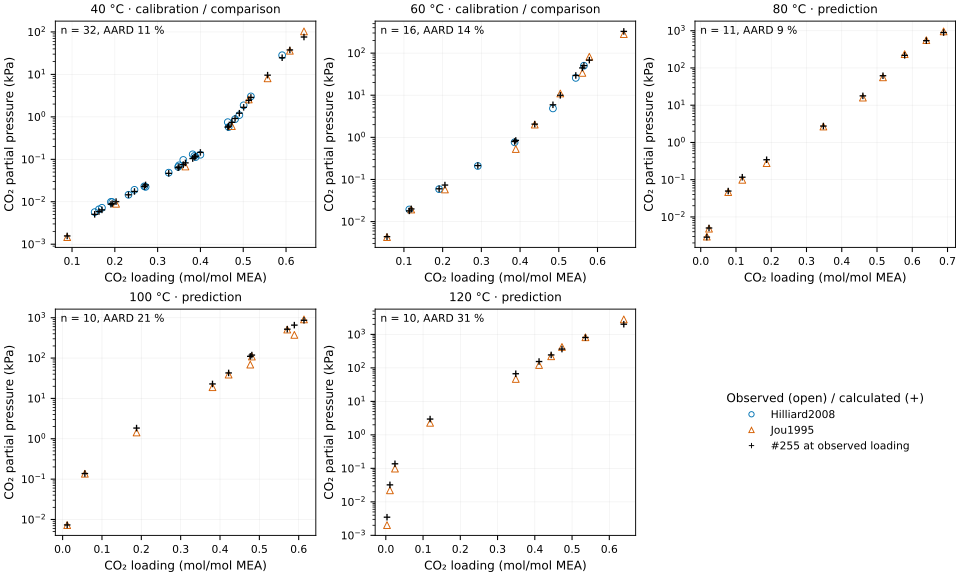

The table this chart was drawn from, first rows:
basis, cost, identity, kind, ln_pred_over_obs, loading, observed, predicted, problem, quantity, record_sha256, scaled_residual, source, species, target, temperature_K, error, relative_error_percent, status, temperature_C, loading_mol_CO2_per_mol_MEA, fitted
true-species-vapor-partial-pressure, 0.08166, vle_obs_0119, packet, -0.1212, 0.1529, 5.7, 5.049, Held, pressure, f8f64820b161377a0d97d1e4ad4f6cea764cd055…, -0.4041, Hilliard2008, pCO2, vle_obs_0119-pco2, 313.1, -0.6508, -11.42, Available, 39.99, 0.1529, True
true-species-vapor-partial-pressure, 0.08083, vle_obs_0120, packet, -0.1206, 0.1629, 6.64, 5.885, Held, pressure, f8f64820b161377a0d97d1e4ad4f6cea764cd055…, -0.4021, Hilliard2008, pCO2, vle_obs_0120-pco2, 313.2, -0.7545, -11.36, Available, 40.06, 0.1629, True
true-species-vapor-partial-pressure, 0.06831, vle_obs_0121, packet, -0.1109, 0.1699, 7.21, 6.453, Held, pressure, f8f64820b161377a0d97d1e4ad4f6cea764cd055…, -0.3696, Hilliard2008, pCO2, vle_obs_0121-pco2, 313.1, -0.7567, -10.5, Available, 39.99, 0.1699, True
true-species-vapor-partial-pressure, 0.09099, vle_obs_0122, packet, -0.128, 0.1909, 9.95, 8.755, Held, pressure, f8f64820b161377a0d97d1e4ad4f6cea764cd055…, -0.4266, Hilliard2008, pCO2, vle_obs_0122-pco2, 313.3, -1.195, -12.01, Available, 40.14, 0.1909, True
true-species-vapor-partial-pressure, 0.03988, vle_obs_0123, packet, -0.08472, 0.1939, 9.85, 9.05, Held, pressure, f8f64820b161377a0d97d1e4ad4f6cea764cd055…, -0.2824, Hilliard2008, pCO2, vle_obs_0123-pco2, 313.2, -0.8001, -8.123, Available, 40.03, 0.1939, True
true-species-vapor-partial-pressure, 1.3453701172721264e-11, vle_obs_0124, packet, 1.5561703669874413e-06, 0.2319, 14.6, 14.6, Held, pressure, f8f64820b161377a0d97d1e4ad4f6cea764cd055…, 5.187234556624804e-06, Hilliard2008, pCO2, vle_obs_0124-pco2, 313.2, 2.2720105036455607e-05, 0.0001556, Available, 40.03, 0.2319, True
true-species-vapor-partial-pressure, 0.04225, vle_obs_0125, packet, -0.0872, 0.2459, 19.1, 17.5, Held, pressure, f8f64820b161377a0d97d1e4ad4f6cea764cd055…, -0.2907, Hilliard2008, pCO2, vle_obs_0125-pco2, 313.3, -1.595, -8.351, Available, 40.12, 0.2459, True
true-species-vapor-partial-pressure, 0.0006049, vle_obs_0126, packet, -0.01044, 0.2689, 23.1, 22.86, Held, pressure, f8f64820b161377a0d97d1e4ad4f6cea764cd055…, -0.03478, Hilliard2008, pCO2, vle_obs_0126-pco2, 313.1, -0.2398, -1.038, Available, 39.97, 0.2689, True
true-species-vapor-partial-pressure, 0.06145, vle_obs_0127, packet, 0.1052, 0.2719, 22.4, 24.88, Held, pressure, f8f64820b161377a0d97d1e4ad4f6cea764cd055…, 0.3506, Hilliard2008, pCO2, vle_obs_0127-pco2, 313.5, 2.484, 11.09, Available, 40.35, 0.2719, True
true-species-vapor-partial-pressure, 0.007301, vle_obs_0128, packet, -0.03625, 0.3259, 48.5, 46.77, Held, pressure, f8f64820b161377a0d97d1e4ad4f6cea764cd055…, -0.1208, Hilliard2008, pCO2, vle_obs_0128-pco2, 313, -1.727, -3.56, Available, 39.87, 0.3259, True
true-species-vapor-partial-pressure, 0.0102, vle_obs_0129, packet, -0.04285, 0.3479, 66.2, 63.42, Held, pressure, f8f64820b161377a0d97d1e4ad4f6cea764cd055…, -0.1428, Hilliard2008, pCO2, vle_obs_0129-pco2, 313, -2.777, -4.194, Available, 39.88, 0.3479, True
true-species-vapor-partial-pressure, 0.044, vle_obs_0130, packet, -0.089, 0.3499, 72.1, 65.96, Held, pressure, f8f64820b161377a0d97d1e4ad4f6cea764cd055…, -0.2967, Hilliard2008, pCO2, vle_obs_0130-pco2, 313.1, -6.14, -8.515, Available, 39.99, 0.3499, True
true-species-vapor-partial-pressure, 0.3559, vle_obs_0131, packet, -0.2531, 0.3599, 96.6, 75, Held, pressure, f8f64820b161377a0d97d1e4ad4f6cea764cd055…, -0.8437, Hilliard2008, pCO2, vle_obs_0131-pco2, 313, -21.6, -22.36, Available, 39.87, 0.3599, True
true-species-vapor-partial-pressure, 0.2914, vle_obs_0132, packet, -0.229, 0.3819, 131.0, 104.2, Held, pressure, f8f64820b161377a0d97d1e4ad4f6cea764cd055…, -0.7634, Hilliard2008, pCO2, vle_obs_0132-pco2, 313.2, -26.82, -20.47, Available, 40.05, 0.3819, True
true-species-vapor-partial-pressure, 0.02042, vle_obs_0133, packet, -0.06063, 0.3859, 120.0, 112.9, Held, pressure, f8f64820b161377a0d97d1e4ad4f6cea764cd055…, -0.2021, Hilliard2008, pCO2, vle_obs_0133-pco2, 313, -7.06, -5.883, Available, 39.88, 0.3859, True
true-species-vapor-partial-pressure, 0.01216, vle_obs_0134, packet, 0.04679, 0.3889, 113.0, 118.4, Held, pressure, f8f64820b161377a0d97d1e4ad4f6cea764cd055…, 0.156, Hilliard2008, pCO2, vle_obs_0134-pco2, 313.0, 5.413, 4.79, Available, 39.85, 0.3889, True
true-species-vapor-partial-pressure, 0.08856, vle_obs_0135, packet, 0.1263, 0.3999, 128.0, 145.2, Held, pressure, f8f64820b161377a0d97d1e4ad4f6cea764cd055…, 0.4209, Hilliard2008, pCO2, vle_obs_0135-pco2, 313.1, 17.23, 13.46, Available, 40.0, 0.3999, True
true-species-vapor-partial-pressure, 0.4042, vle_obs_0136, packet, -0.2697, 0.4639, 750.0, 572.7, Held, pressure, f8f64820b161377a0d97d1e4ad4f6cea764cd055…, -0.8992, Hilliard2008, pCO2, vle_obs_0136-pco2, 313.2, -177.3, -23.64, Available, 40.02, 0.4639, True
true-species-vapor-partial-pressure, 0.01326, vle_obs_0137, packet, 0.04885, 0.4659, 574.0, 602.7, Held, pressure, f8f64820b161377a0d97d1e4ad4f6cea764cd055…, 0.1628, Hilliard2008, pCO2, vle_obs_0137-pco2, 313.1, 28.73, 5.006, Available, 39.93, 0.4659, True
true-species-vapor-partial-pressure, 0.007424, vle_obs_0138, packet, 0.03656, 0.4809, 883.0, 915.9, Held, pressure, f8f64820b161377a0d97d1e4ad4f6cea764cd055…, 0.1219, Hilliard2008, pCO2, vle_obs_0138-pco2, 313.1, 32.88, 3.723, Available, 39.99, 0.4809, True
true-species-vapor-partial-pressure, 0.057, vle_obs_0139, packet, 0.1013, 0.4909, 1100, 1217, Held, pressure, f8f64820b161377a0d97d1e4ad4f6cea764cd055…, 0.3376, Hilliard2008, pCO2, vle_obs_0139-pco2, 313, 117.3, 10.66, Available, 39.88, 0.4909, True
true-species-vapor-partial-pressure, 0.06561, vle_obs_0140, packet, -0.1087, 0.5009, 1870, 1677, Held, pressure, f8f64820b161377a0d97d1e4ad4f6cea764cd055…, -0.3622, Hilliard2008, pCO2, vle_obs_0140-pco2, 313.2, -192.6, -10.3, Available, 40.02, 0.5009, True
true-species-vapor-partial-pressure, 0.01623, vle_obs_0141, packet, -0.05404, 0.5179, 3030, 2871, Held, pressure, f8f64820b161377a0d97d1e4ad4f6cea764cd055…, -0.1801, Hilliard2008, pCO2, vle_obs_0141-pco2, 313.1, -159.4, -5.261, Available, 40, 0.5179, True
true-species-vapor-partial-pressure, 0.1038, vle_obs_0142, packet, -0.1367, 0.5909, 28300, 24684, Held, pressure, f8f64820b161377a0d97d1e4ad4f6cea764cd055…, -0.4556, Hilliard2008, pCO2, vle_obs_0142-pco2, 313.1, -3616, -12.78, Available, 40.0, 0.5909, True
true-species-vapor-partial-pressure, 0.03267, vle_obs_0143, packet, -0.07669, 0.1139, 19.4, 17.97, Held, pressure, f8f64820b161377a0d97d1e4ad4f6cea764cd055…, -0.2556, Hilliard2008, pCO2, vle_obs_0143-pco2, 333, -1.432, -7.382, Available, 59.87, 0.1139, True
true-species-vapor-partial-pressure, 0.001946, vle_obs_0144, packet, 0.01872, 0.1909, 58.9, 60.01, Held, pressure, f8f64820b161377a0d97d1e4ad4f6cea764cd055…, 0.06239, Hilliard2008, pCO2, vle_obs_0144-pco2, 333.1, 1.113, 1.889, Available, 59.96, 0.1909, True
true-species-vapor-partial-pressure, 0.002662, vle_obs_0145, packet, 0.02189, 0.2909, 209.0, 213.6, Held, pressure, f8f64820b161377a0d97d1e4ad4f6cea764cd055…, 0.07297, Hilliard2008, pCO2, vle_obs_0145-pco2, 333.1, 4.625, 2.213, Available, 59.96, 0.2909, True
true-species-vapor-partial-pressure, 0.01004, vle_obs_0146, packet, 0.04251, 0.3859, 763.0, 796.1, Held, pressure, f8f64820b161377a0d97d1e4ad4f6cea764cd055…, 0.1417, Hilliard2008, pCO2, vle_obs_0146-pco2, 333, 33.14, 4.343, Available, 59.88, 0.3859, True
true-species-vapor-partial-pressure, 0.2179, vle_obs_0147, packet, 0.1981, 0.4849, 4860, 5925, Held, pressure, f8f64820b161377a0d97d1e4ad4f6cea764cd055…, 0.6602, Hilliard2008, pCO2, vle_obs_0147-pco2, 332.9, 1065, 21.9, Available, 59.77, 0.4849, True
true-species-vapor-partial-pressure, 0.09716, vle_obs_0148, packet, 0.1322, 0.5439, 25800, 29448, Held, pressure, f8f64820b161377a0d97d1e4ad4f6cea764cd055…, 0.4408, Hilliard2008, pCO2, vle_obs_0148-pco2, 333.3, 3648, 14.14, Available, 60.11, 0.5439, False
true-species-vapor-partial-pressure, 0.0001543, vle_obs_0149, packet, 0.00527, 0.5649, 50200, 50465, Held, pressure, f8f64820b161377a0d97d1e4ad4f6cea764cd055…, 0.01757, Hilliard2008, pCO2, vle_obs_0149-pco2, 333.1, 265.3, 0.5284, Available, 59.94, 0.5649, True
true-species-vapor-partial-pressure, 0.02146, vle_obs_0186, packet, 0.06215, 0.0887, 1.47, 1.564, Held, pressure, f8f64820b161377a0d97d1e4ad4f6cea764cd055…, 0.2072, Jou1995, pCO2, vle_obs_0186-pco2, 313.1, 0.09426, 6.412, Available, 40.0, 0.0887, True
true-species-vapor-partial-pressure, 0.07791, vle_obs_0187, packet, 0.1184, 0.2029, 8.96, 10.09, Held, pressure, f8f64820b161377a0d97d1e4ad4f6cea764cd055…, 0.3947, Jou1995, pCO2, vle_obs_0187-pco2, 313.1, 1.126, 12.57, Available, 40.0, 0.2029, True
true-species-vapor-partial-pressure, 0.215, vle_obs_0188, packet, 0.1967, 0.3649, 67.7, 82.42, Held, pressure, f8f64820b161377a0d97d1e4ad4f6cea764cd055…, 0.6557, Jou1995, pCO2, vle_obs_0188-pco2, 313.1, 14.72, 21.74, Available, 40.0, 0.3649, True
true-species-vapor-partial-pressure, 0.2375, vle_obs_0189, packet, 0.2067, 0.4734, 604.0, 742.7, Held, pressure, f8f64820b161377a0d97d1e4ad4f6cea764cd055…, 0.6891, Jou1995, pCO2, vle_obs_0189-pco2, 313.1, 138.7, 22.97, Available, 40.0, 0.4734, True
true-species-vapor-partial-pressure, 0.01383, vle_obs_0190, packet, -0.0499, 0.5129, 2570, 2445, Held, pressure, f8f64820b161377a0d97d1e4ad4f6cea764cd055…, -0.1663, Jou1995, pCO2, vle_obs_0190-pco2, 313.1, -125.1, -4.868, Available, 40.0, 0.5129, True
true-species-vapor-partial-pressure, 0.166, vle_obs_0191, packet, 0.1729, 0.5569, 8090, 9617, Held, pressure, f8f64820b161377a0d97d1e4ad4f6cea764cd055…, 0.5762, Jou1995, pCO2, vle_obs_0191-pco2, 313.1, 1527, 18.87, Available, 40.0, 0.5569, True
true-species-vapor-partial-pressure, 0.01072, vle_obs_0192, packet, 0.04392, 0.6089, 36100, 37721, Held, pressure, f8f64820b161377a0d97d1e4ad4f6cea764cd055…, 0.1464, Jou1995, pCO2, vle_obs_0192-pco2, 313.1, 1621, 4.49, Available, 40.0, 0.6089, True
true-species-vapor-partial-pressure, 0.5152, vle_obs_0193, packet, -0.3045, 0.6419, 103000, 75961, Held, pressure, f8f64820b161377a0d97d1e4ad4f6cea764cd055…, -1.015, Jou1995, pCO2, vle_obs_0193-pco2, 313.1, -27039, -26.25, Available, 40.0, 0.6419, True
true-species-vapor-partial-pressure, 0.003374, vle_obs_0194, packet, 0.02465, 0.0563, 4.28, 4.387, Held, pressure, f8f64820b161377a0d97d1e4ad4f6cea764cd055…, 0.08215, Jou1995, pCO2, vle_obs_0194-pco2, 333.1, 0.1068, 2.495, Available, 60.0, 0.0563, True
true-species-vapor-partial-pressure, 0.005983, vle_obs_0195, packet, 0.03282, 0.1189, 19.3, 19.94, Held, pressure, f8f64820b161377a0d97d1e4ad4f6cea764cd055…, 0.1094, Jou1995, pCO2, vle_obs_0195-pco2, 333.1, 0.6439, 3.336, Available, 60.0, 0.1189, True
true-species-vapor-partial-pressure, 0.3216, vle_obs_0196, packet, 0.2406, 0.2059, 57.9, 73.65, Held, pressure, f8f64820b161377a0d97d1e4ad4f6cea764cd055…, 0.802, Jou1995, pCO2, vle_obs_0196-pco2, 333.1, 15.75, 27.2, Available, 60.0, 0.2059, True
true-species-vapor-partial-pressure, 1.23, vle_obs_0197, packet, 0.4705, 0.3889, 528.0, 845.2, Held, pressure, f8f64820b161377a0d97d1e4ad4f6cea764cd055…, 1.568, Jou1995, pCO2, vle_obs_0197-pco2, 333.1, 317.2, 60.07, Available, 60.0, 0.3889, True
true-species-vapor-partial-pressure, 0.002842, vle_obs_0198, packet, 0.02262, 0.4379, 2010, 2056, Held, pressure, f8f64820b161377a0d97d1e4ad4f6cea764cd055…, 0.07539, Jou1995, pCO2, vle_obs_0198-pco2, 333.1, 45.98, 2.288, Available, 60.0, 0.4379, True
true-species-vapor-partial-pressure, 0.05862, vle_obs_0199, packet, -0.1027, 0.5039, 11000, 9926, Held, pressure, f8f64820b161377a0d97d1e4ad4f6cea764cd055…, -0.3424, Jou1995, pCO2, vle_obs_0199-pco2, 333.1, -1074, -9.762, Available, 60.0, 0.5039, True
true-species-vapor-partial-pressure, 0.4045, vle_obs_0200, packet, 0.2698, 0.5609, 34000, 44531, Held, pressure, f8f64820b161377a0d97d1e4ad4f6cea764cd055…, 0.8994, Jou1995, pCO2, vle_obs_0200-pco2, 333.1, 10531, 30.97, Available, 60.0, 0.5609, True
true-species-vapor-partial-pressure, 0.1891, vle_obs_0201, packet, -0.1845, 0.5789, 82000, 68184, Held, pressure, f8f64820b161377a0d97d1e4ad4f6cea764cd055…, -0.615, Jou1995, pCO2, vle_obs_0201-pco2, 333.1, -13816, -16.85, Available, 60.0, 0.5789, True
true-species-vapor-partial-pressure, 0.1244, vle_obs_0202, packet, 0.1496, 0.6679, 282000, 327511, Held, pressure, f8f64820b161377a0d97d1e4ad4f6cea764cd055…, 0.4987, Jou1995, pCO2, vle_obs_0202-pco2, 333.1, 45511, 16.14, Available, 60.0, 0.6679, True
true-species-vapor-partial-pressure, 0.005018, vle_obs_0203, packet, -0.03005, 0.0173, 2.96, 2.872, Held, pressure, f8f64820b161377a0d97d1e4ad4f6cea764cd055…, -0.1002, Jou1995, pCO2, vle_obs_0203-pco2, 353.1, -0.08763, -2.961, Available, 80.0, 0.0173, False
true-species-vapor-partial-pressure, 0.009248, vle_obs_0204, packet, 0.0408, 0.0235, 4.84, 5.042, Held, pressure, f8f64820b161377a0d97d1e4ad4f6cea764cd055…, 0.136, Jou1995, pCO2, vle_obs_0204-pco2, 353.1, 0.2016, 4.164, Available, 80.0, 0.0235, False
true-species-vapor-partial-pressure, 0.02071, vle_obs_0205, packet, 0.06106, 0.078, 46.5, 49.43, Held, pressure, f8f64820b161377a0d97d1e4ad4f6cea764cd055…, 0.2035, Jou1995, pCO2, vle_obs_0205-pco2, 353.1, 2.928, 6.296, Available, 80.0, 0.078, False
true-species-vapor-partial-pressure, 0.1477, vle_obs_0206, packet, 0.163, 0.1179, 99.2, 116.8, Held, pressure, f8f64820b161377a0d97d1e4ad4f6cea764cd055…, 0.5434, Jou1995, pCO2, vle_obs_0206-pco2, 353.1, 17.57, 17.71, Available, 80.0, 0.1179, False
true-species-vapor-partial-pressure, 0.2482, vle_obs_0207, packet, 0.2113, 0.1869, 278.0, 343.4, Held, pressure, f8f64820b161377a0d97d1e4ad4f6cea764cd055…, 0.7045, Jou1995, pCO2, vle_obs_0207-pco2, 353.1, 65.42, 23.53, Available, 80.0, 0.1869, False
true-species-vapor-partial-pressure, 0.004967, vle_obs_0208, packet, 0.0299, 0.3479, 2670, 2751, Held, pressure, f8f64820b161377a0d97d1e4ad4f6cea764cd055…, 0.09967, Jou1995, pCO2, vle_obs_0208-pco2, 353.1, 81.04, 3.035, Available, 80.0, 0.3479, False
true-species-vapor-partial-pressure, 0.06567, vle_obs_0209, packet, 0.1087, 0.4599, 16000, 17838, Held, pressure, f8f64820b161377a0d97d1e4ad4f6cea764cd055…, 0.3624, Jou1995, pCO2, vle_obs_0209-pco2, 353.1, 1838, 11.48, Available, 80.0, 0.4599, False
true-species-vapor-partial-pressure, 0.05283, vle_obs_0210, packet, 0.09751, 0.5169, 56000, 61736, Held, pressure, f8f64820b161377a0d97d1e4ad4f6cea764cd055…, 0.325, Jou1995, pCO2, vle_obs_0210-pco2, 353.1, 5736, 10.24, Available, 80.0, 0.5169, False
true-species-vapor-partial-pressure, 0.03194, vle_obs_0211, packet, -0.07582, 0.5784, 235000, 217840, Held, pressure, f8f64820b161377a0d97d1e4ad4f6cea764cd055…, -0.2527, Jou1995, pCO2, vle_obs_0211-pco2, 353.1, -17160, -7.302, Available, 80.0, 0.5784, False
true-species-vapor-partial-pressure, 0.005717, vle_obs_0212, packet, -0.03208, 0.6399, 558000, 540384, Held, pressure, f8f64820b161377a0d97d1e4ad4f6cea764cd055…, -0.1069, Jou1995, pCO2, vle_obs_0212-pco2, 353.1, -17616, -3.157, Available, 80.0, 0.6399, False
true-species-vapor-partial-pressure, 0.02676, vle_obs_0213, packet, -0.0694, 0.6889, 958000, 893772, Held, pressure, f8f64820b161377a0d97d1e4ad4f6cea764cd055…, -0.2313, Jou1995, pCO2, vle_obs_0213-pco2, 353.1, -64228, -6.704, Available, 80.0, 0.6889, False
true-species-vapor-partial-pressure, 0.0004828, vle_obs_0214, packet, 0.009322, 0.0116, 7.24, 7.308, Held, pressure, f8f64820b161377a0d97d1e4ad4f6cea764cd055…, 0.03107, Jou1995, pCO2, vle_obs_0214-pco2, 373.1, 0.06781, 0.9366, Available, 100.0, 0.0116, False
... 19 more rows
